Run: headless pygame with SDL's dummy video driver; simulated clock (each Clock.tick advances the game by its frame time, no real sleeping); random seed 0; keys injected as events and as key.get_pressed() state; no mouse input.
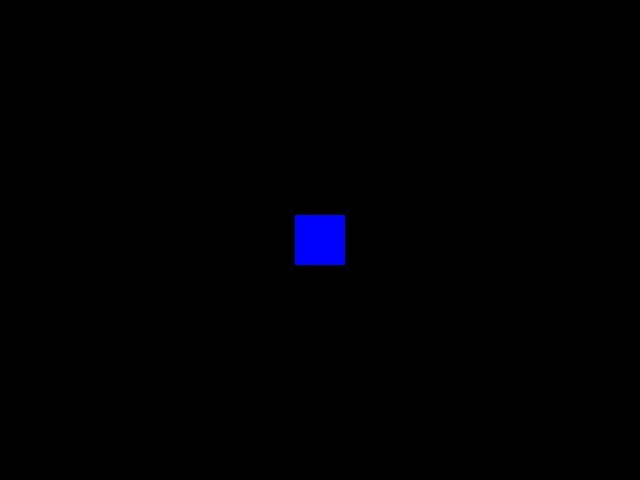
Frame 1 of 4 · flips 1–60 · no input
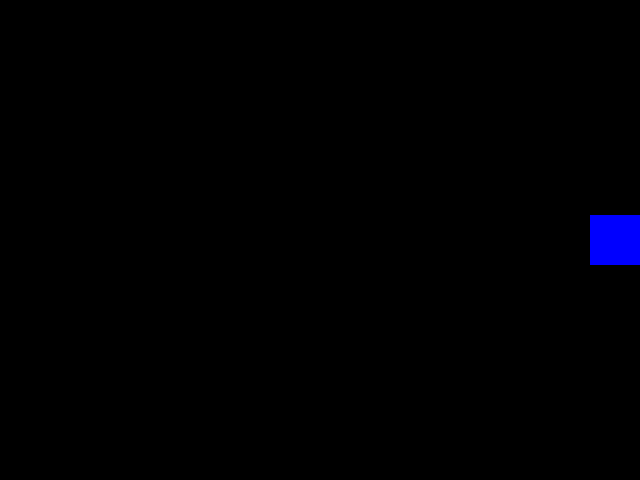
Frame 2 of 4 · flips 61–180 · tapped SPACE, RETURN · held RIGHT (→), D
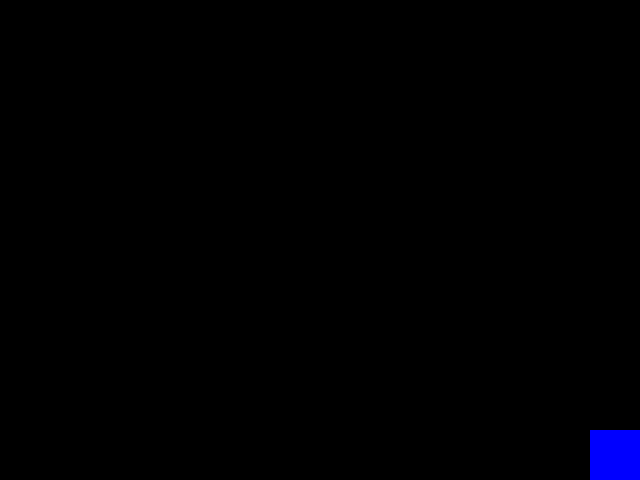
Frame 3 of 4 · flips 181–300 · held DOWN (↓), S
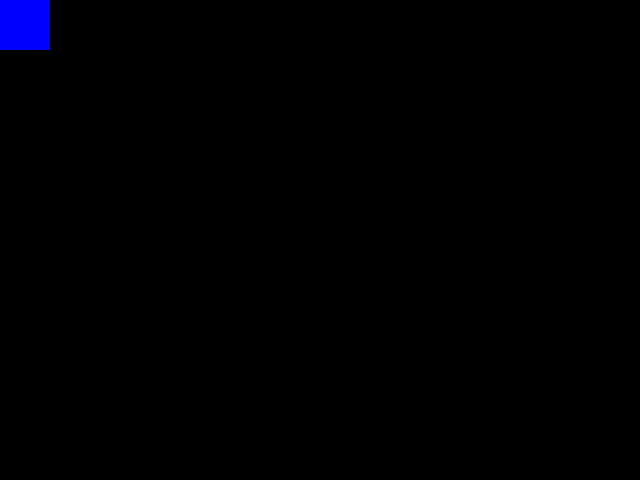
Frame 4 of 4 · flips 301–420 · held LEFT (←), A, UP (↑), W

The pygame program that drew these frames:

import pygame
import sys
pygame.init()
WIDTH, HEIGHT = 640, 480
screen = pygame.display.set_mode((WIDTH, HEIGHT))
pygame.display.set_caption("Number Guessing Game - Moving Square")
BLUE = (0, 0, 255)
BLACK = (0, 0, 0)
square_size = 50
x = (WIDTH - square_size) // 2
y = (HEIGHT - square_size) // 2
speed = 5
running = True
while running:
    for event in pygame.event.get():
        if event.type == pygame.QUIT:
            running = False
    keys = pygame.key.get_pressed()
    if keys[pygame.K_LEFT] and x > 0:
        x -= speed
    if keys[pygame.K_RIGHT] and x < WIDTH - square_size:
        x += speed
    if keys[pygame.K_UP] and y > 0:
        y -= speed
    if keys[pygame.K_DOWN] and y < HEIGHT - square_size:
        y += speed
    screen.fill(BLACK)
    pygame.draw.rect(screen, BLUE, (x, y, square_size, square_size))
    pygame.display.flip()
pygame.quit()
sys.exit()
